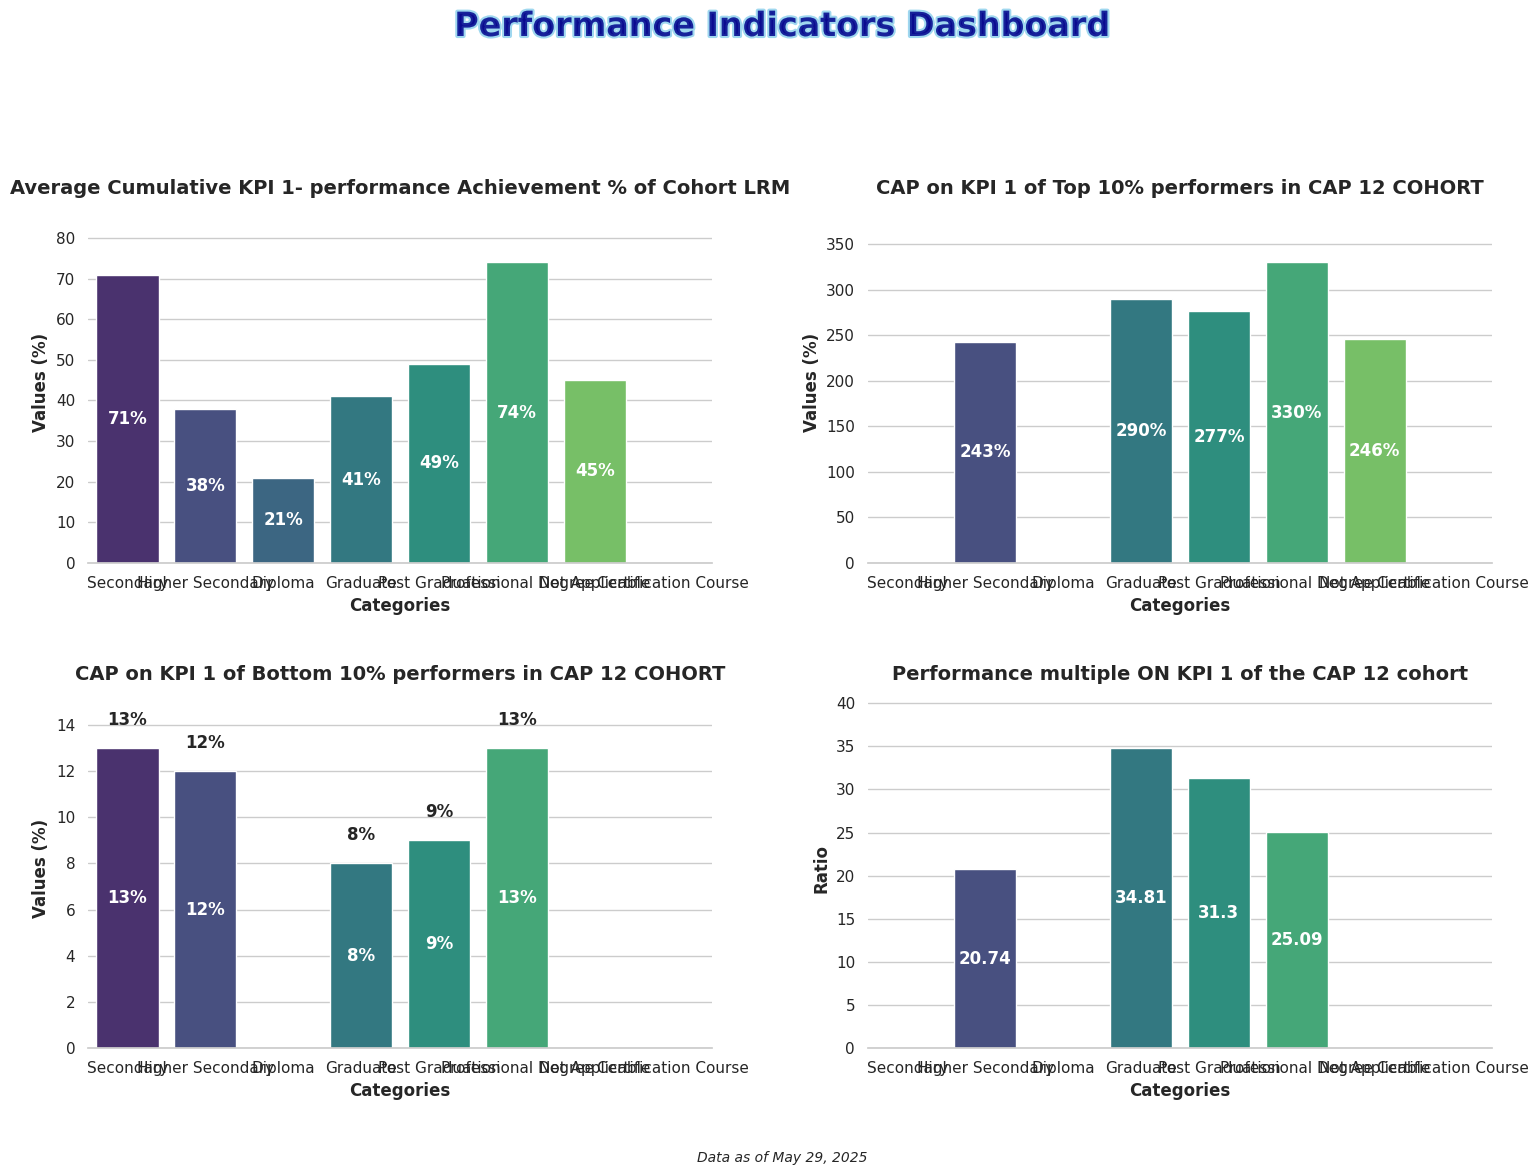

Write Python code to recreate this figure.
import matplotlib.pyplot as plt
import numpy as np
import seaborn as sns
import pandas as pd
import matplotlib.animation as animation
from matplotlib import cm
from matplotlib.colors import LinearSegmentedColormap

# Set seaborn style
sns.set_theme(style="whitegrid")  # Set the seaborn theme
plt.rcParams['font.family'] = 'sans-serif'  # Use a cleaner font

# Data for the 4 bar charts
categories = ['Secondary',	'Higher Secondary'	,'Diploma'	,'Graduate',	'Post Graduation',	'Professional Degree',	'Not Applicable',	'Certification Course']

# Values for each of the 4 charts
values1 = [71,	38,	21,	41,	49,	74,	45,	0]
values2 = [0,	243,	0,	290,	277,	330,	246,	0]
values3 = [13,	12,	0,	8,	9,	13,	0,	0]
values4 = [0,	20.74,	0,	34.81,	31.30,	25.09,	0,	0]


# Create figure with 2x2 subplots
fig, axes = plt.subplots(2, 2, figsize=(16, 12))
axes = axes.flatten()  # Flatten the 2x2 array to make indexing easier

# Create a dazzling color palette
palette = sns.color_palette("viridis", len(categories))  # Vibrant color palette with good color progression
# Alternative eye-catching palettes you can try:
# palette = sns.color_palette("plasma", 3)  # Vibrant yellow-orange-purple
# palette = sns.color_palette("cubehelix", 3)  # Rainbow-like with good brightness variation
# palette = sns.color_palette("coolwarm", 3)  # Dramatic blue-red contrast

# Create bar charts for each subplot
titles = [
    'Average Cumulative KPI 1- performance Achievement % of Cohort LRM', 
    'CAP on KPI 1 of Top 10% performers in CAP 12 COHORT', 
    'CAP on KPI 1 of Bottom 10% performers in CAP 12 COHORT', 
    'Performance multiple ON KPI 1 of the CAP 12 cohort'
]
value_sets = [values1, values2, values3, values4]

# Create each subplot
for i, (ax, values, title) in enumerate(zip(axes, value_sets, titles)):
    # Create dataframe for this subplot
    df = pd.DataFrame({'Categories': categories, 'Values': values})
    
    # Create the bar chart with seaborn
    bars = sns.barplot(x='Categories', y='Values', data=df, palette=palette, ax=ax)
    # Add labels and title with improved styling
    ax.set_xlabel('Categories', fontsize=12, fontweight='bold')
    # Set appropriate y-axis label based on the chart
    if i == 3:  # Performance multiple chart (ratio, not percentage)
        ax.set_ylabel('Ratio', fontsize=12, fontweight='bold')
    else:
        ax.set_ylabel('Values (%)', fontsize=12, fontweight='bold')
    ax.set_title(f'{title}', fontsize=14, fontweight='bold')
    
    # Add values inside bars
    for j, v in enumerate(values):
        if v > 0:  # Only add text for bars with values > 0
            # Calculate middle position of the bar
            height = v / 2  # Middle of the bar
            
            # Display as ratio for the 4th chart (Performance multiple), percentage for others
            if i == 3:  # Performance multiple chart (ratio, not percentage)
                text = ax.text(j, height, f'{v}', ha='center', va='center', 
                               fontweight='bold', color='white')
            else:
                text = ax.text(j, height, f'{v}%', ha='center', va='center', 
                               fontweight='bold', color='white')
            
            # Add contrast background for visibility if needed
            if v < 20:  # For low values, place text above bar instead of inside
                if i == 3:  # Performance multiple chart
                    ax.text(j, v + 1, f'{v}', ha='center', fontweight='bold')
                else:
                    ax.text(j, v + 1, f'{v}%', ha='center', fontweight='bold')
    
    # Set y-axis limit to make sure the text is visible
    ax.set_ylim(0, max(values) * 1.2)
    
    # Customize the grid
    sns.despine(left=True, ax=ax)  # Remove the left spine for cleaner look

# Add eye-catching common title with gradient effect
from matplotlib import patheffects

# Add stylish common title
title = fig.suptitle('Performance Indicators Dashboard', fontsize=24, fontweight='bold', y=0.98, 
                   color='darkblue', alpha=0.8)
# Add path effect for more pop
title.set_path_effects([patheffects.withStroke(linewidth=3, foreground='skyblue')])

# Add context information
plt.figtext(0.5, 0.02, 'Data as of May 29, 2025', ha='center', fontsize=10, fontstyle='italic')

# Add finishing touches
plt.tight_layout(pad=3.0, rect=[0, 0.03, 1, 0.95])  # Adjust layout to make room for titles

plt.savefig('Plot3 Performance Indicators KPI 1.png', dpi=300, bbox_inches='tight')  # Save high-quality image
plt.show()